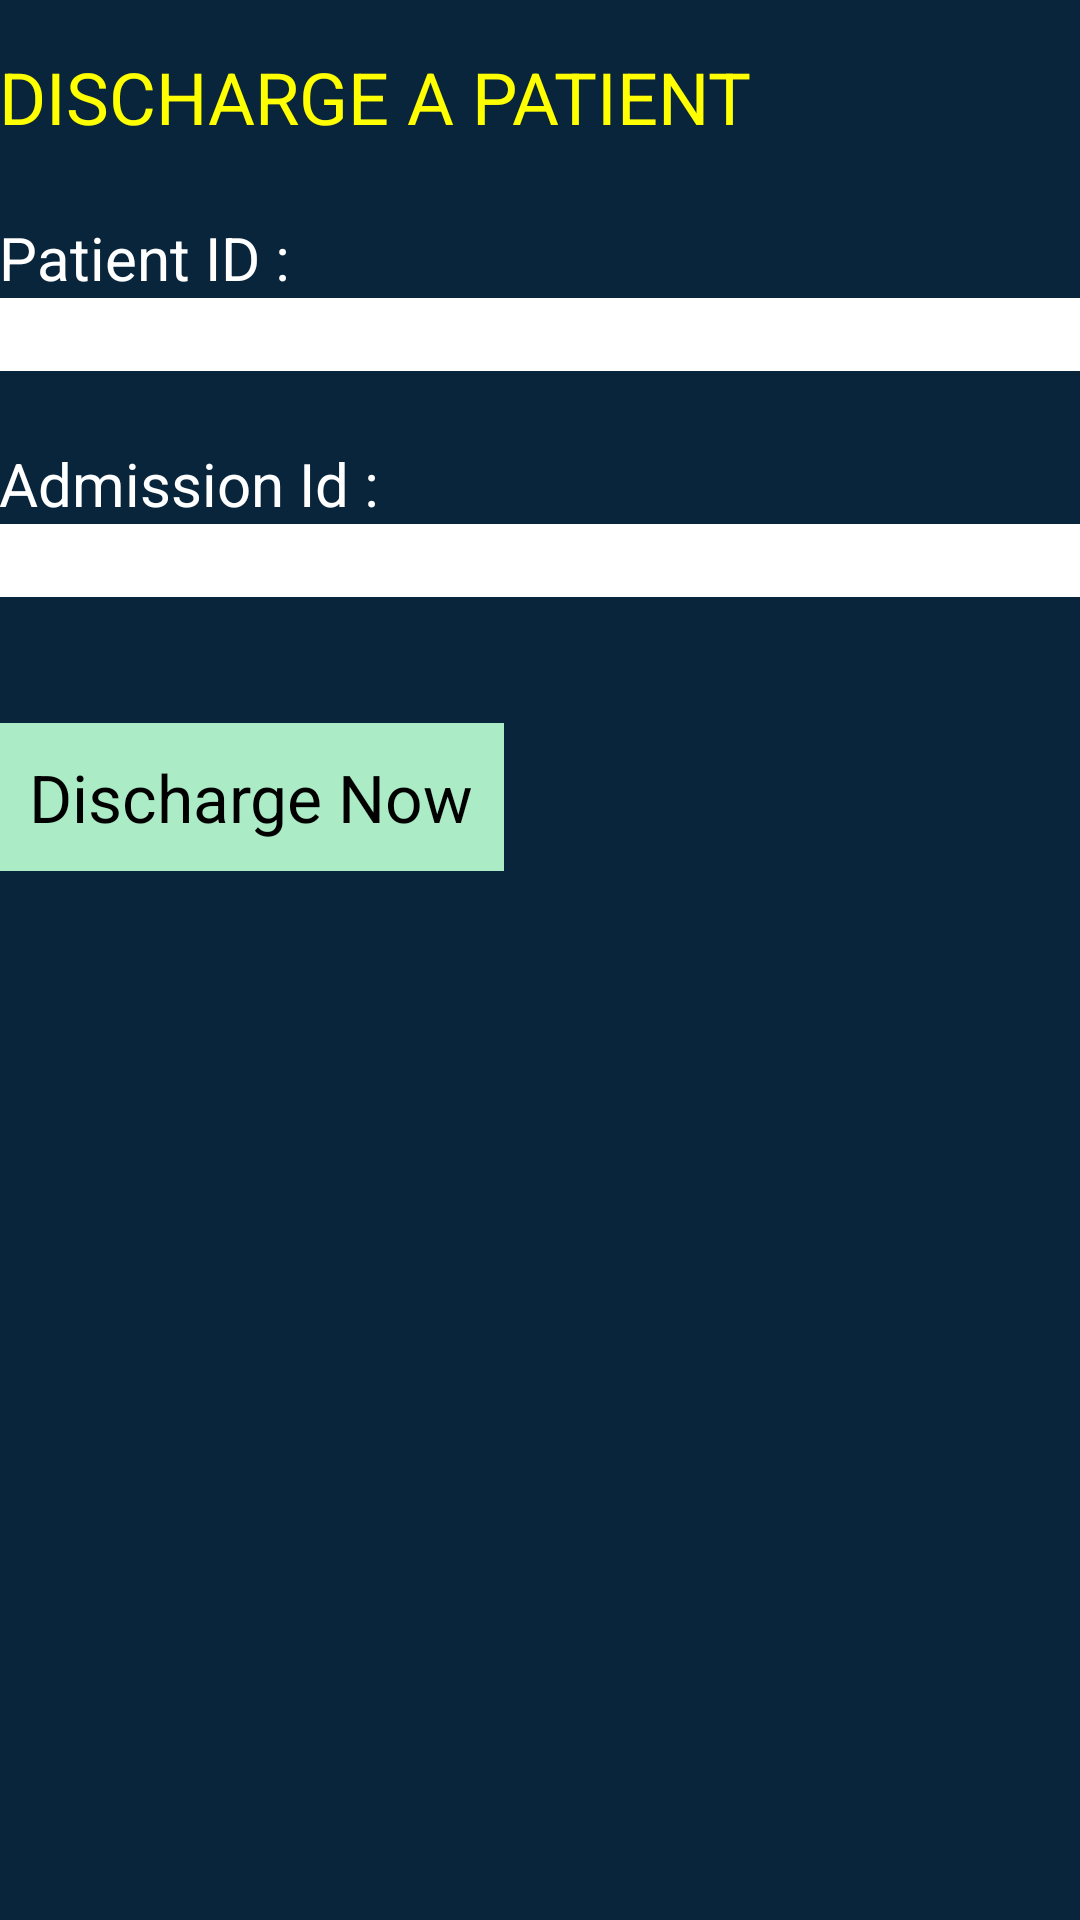

This screen was rendered from an Android layout file. Write that file and the resources it references.
<!-- AndroidManifest.xml: application theme AppTheme -->
<!-- res/layout/activity_discharge.xml -->
<RelativeLayout xmlns:android="http://schemas.android.com/apk/res/android"
    android:layout_width="match_parent"
    android:layout_height="767dp"
    android:background="#08253c"
    android:paddingBottom="@dimen/activity_vertical_margin"
    android:paddingLeft="@dimen/activity_horizontal_margin"
    android:paddingRight="@dimen/activity_horizontal_margin"
    android:paddingTop="@dimen/activity_vertical_margin" >

    <TextView
        android:id="@+id/TextViewDch"
        android:layout_width="wrap_content"
        android:layout_height="wrap_content"
        android:layout_alignParentLeft="true"
        android:layout_alignParentTop="true"
        android:layout_marginTop="16dp"
        android:text="DISCHARGE A PATIENT"
        android:textColor="#ffff00"
        android:textSize="24sp" />

    <TextView
        android:id="@+id/TextView01"
        android:layout_width="wrap_content"
        android:layout_height="wrap_content"
        android:layout_alignLeft="@+id/TextViewDch"
        android:layout_below="@+id/TextViewDch"
        android:layout_marginTop="24dp"
        android:text="Patient ID :"
        android:textColor="#ffffff"
        android:textSize="20sp" />

    <TextView
        android:id="@+id/ad_idt1"
        android:layout_width="wrap_content"
        android:layout_height="wrap_content"
        android:layout_alignLeft="@+id/EditTextAdid"
        android:layout_below="@+id/edit_adid"
        android:layout_marginTop="24dp"
        android:text="Admission Id :"
        android:textColor="#ffffff"
        android:textSize="20sp" />

    <EditText
        android:id="@+id/edit_adid"
        android:layout_width="match_parent"
        android:layout_height="wrap_content"
        android:layout_alignLeft="@+id/TextView01"
        android:layout_below="@+id/TextView01"
        android:background="#ffffff"
        android:ems="10" />

    <EditText
        android:id="@+id/EditTextAdid"
        android:layout_width="match_parent"
        android:layout_height="wrap_content"
        android:layout_alignLeft="@+id/edit_adid"
        android:layout_below="@+id/ad_idt1"
        android:background="#ffffff"
        android:ems="10" />

    <Button
        android:id="@+id/discharge_now_button"
        android:layout_width="wrap_content"
        android:layout_height="wrap_content"
        android:layout_alignLeft="@+id/EditTextAdid"
        android:layout_below="@+id/EditTextAdid"
        android:layout_marginTop="42dp"
        android:text="Discharge Now"
        android:textColor="#000"
        android:textSize="22sp"
        android:background="#abebc6"
        android:padding="10dp" />

</RelativeLayout>
<!-- resources referenced by this layout -->
<resources>
  <style name="AppTheme" parent="AppBaseTheme">
          
      </style>
  <style name="AppBaseTheme" parent="android:Theme.Light">
          
      </style>
</resources>
